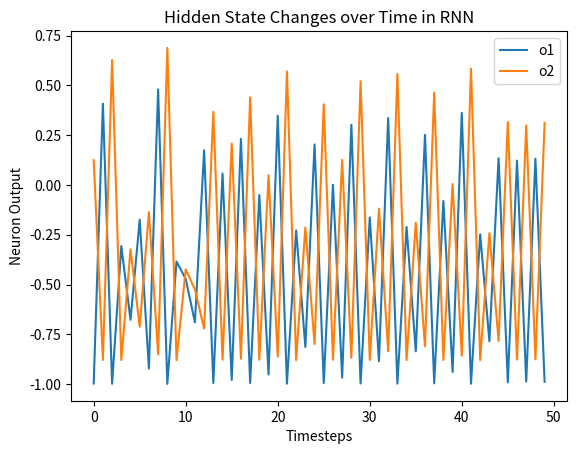

Write Python code to recreate this figure.
import numpy as np
import matplotlib.pyplot as plt

bias = [-3.37, 0.125]
weights = np.array([
    [-4,1.5],
    [-1.5,0]])

def tanh(x):
    return (2 / (1 + np.exp(-2 * x))) -1


def activate(inp):
    return np.matmul(inp, weights) + bias

# lists to store outputs of neuron 1 and neuron 2 in
o1 = []
o2 = []

state = [0, 0] # initial hidden state
steps = 50

for i in range(steps):
    state = tanh(activate(state))
    o1.append(state[0])
    o2.append(state[1])

# Plot with timesteps on x-axis and neuron outputs on y-axis
plt.plot(range(steps),o1)
plt.plot(range(steps),o2)
plt.xlabel('Timesteps')
plt.ylabel('Neuron Output')
plt.legend(["o1", "o2"])
plt.title('Hidden State Changes over Time in RNN')
plt.show()
